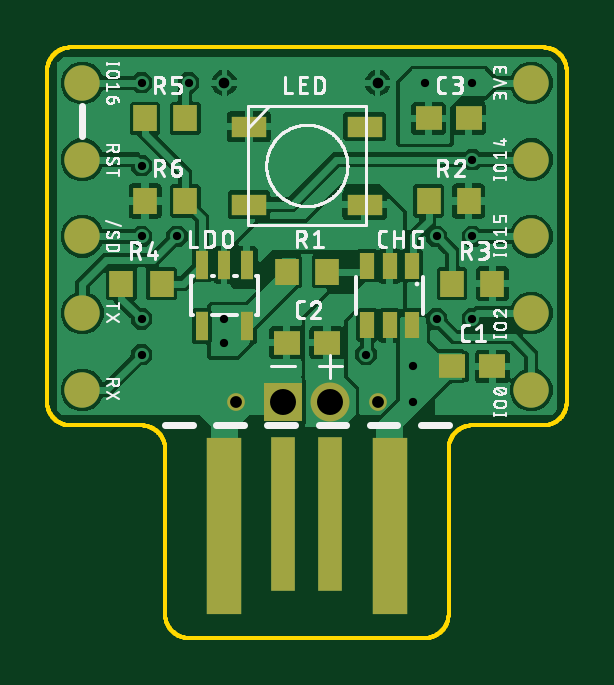
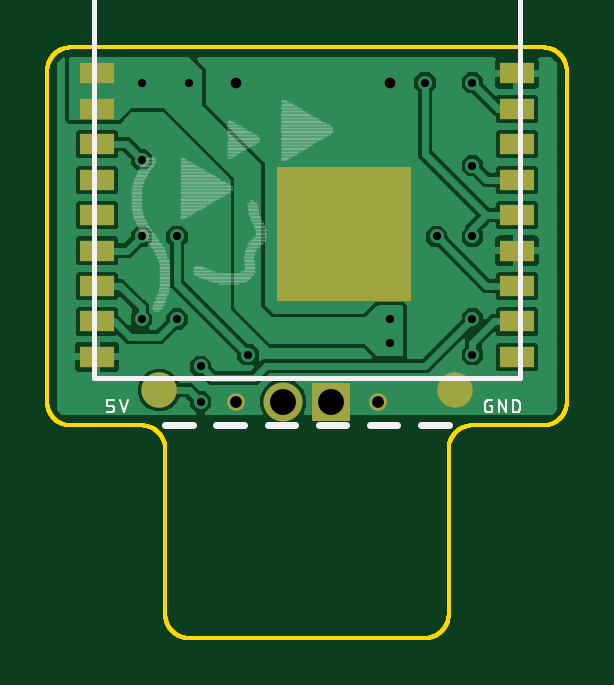
Circuit board: 8 layer files. Board 22.0 x 25.0 mm.
- bottom_copper: copper_bottom.gbr (44207 bytes)
- top_copper: copper_top.gbr (92479 bytes)
- drill: drills.xln (492 bytes)
- outline: profile.gbr (9875 bytes)
- bottom_silk: silkscreen_bottom.gbr (12080 bytes)
- top_silk: silkscreen_top.gbr (73358 bytes)
- bottom_mask: soldermask_bottom.gbr (913 bytes)
- top_mask: soldermask_top.gbr (1569 bytes)

=== bottom_copper: copper_bottom.gbr (44207 bytes, source omitted) ===
=== top_copper: copper_top.gbr (92479 bytes, source omitted) ===
=== drill: drills.xln ===
M48
;GenerationSoftware,Autodesk,EAGLE,9.0.0*%
;CreationDate,2018-04-23T14:01:40Z*%
FMAT,2
ICI,OFF
METRIC,TZ,000.000
T4C0.350
T3C0.450
T2C0.500
T1C1.100
%
G90
M71
T1
X13000Y11000
X11000Y11000
T2
X9000Y11000
X15000Y11000
T3
X8500Y24500
X15000Y24500
T4
X19000Y24500
X17000Y24500
X8500Y13500
X8500Y14500
X5000Y24500
X5000Y14500
X16500Y12500
X16500Y11000
X17500Y18000
X14500Y13000
X7000Y24500
X5000Y18000
X6500Y18000
X5000Y13000
X5000Y21000
X17500Y14500
X19000Y14500
X19000Y18000
X19000Y21250
M30
=== outline: profile.gbr (9875 bytes, source omitted) ===
=== bottom_silk: silkscreen_bottom.gbr (12080 bytes, source omitted) ===
=== top_silk: silkscreen_top.gbr (73358 bytes, source omitted) ===
=== bottom_mask: soldermask_bottom.gbr ===
G04 EAGLE Gerber X2 export*
%TF.Part,Single*%
%TF.FileFunction,Soldermask,Bot,1*%
%TF.FilePolarity,Negative*%
%TF.GenerationSoftware,Autodesk,EAGLE,9.0.0*%
%TF.CreationDate,2018-04-23T14:01:41Z*%
G75*
%MOMM*%
%FSLAX34Y34*%
%LPD*%
%AMOC8*
5,1,8,0,0,1.08239X$1,22.5*%
G01*
%ADD10R,1.485000X0.900000*%
%ADD11R,5.715000X5.715000*%
%ADD12C,1.650000*%
%ADD13R,1.650000X1.650000*%
%ADD14C,1.500000*%
%ADD15C,0.750000*%


D10*
X208925Y249000D03*
X208925Y234000D03*
X208925Y219000D03*
X208925Y204000D03*
X208925Y189000D03*
X208925Y174000D03*
X208925Y159000D03*
X208925Y144000D03*
X208925Y129000D03*
X31075Y129000D03*
X31075Y144000D03*
X31075Y159000D03*
X31075Y174000D03*
X31075Y189000D03*
X31075Y204000D03*
X31075Y219000D03*
X31075Y234000D03*
X31075Y249000D03*
D11*
X104125Y180950D03*
D12*
X130000Y110000D03*
D13*
X110000Y110000D03*
D14*
X182500Y115000D03*
X57500Y115000D03*
D15*
X90000Y110000D03*
X150000Y110000D03*
M02*

=== top_mask: soldermask_top.gbr ===
G04 EAGLE Gerber X2 export*
%TF.Part,Single*%
%TF.FileFunction,Soldermask,Top,1*%
%TF.FilePolarity,Negative*%
%TF.GenerationSoftware,Autodesk,EAGLE,9.0.0*%
%TF.CreationDate,2018-04-23T14:01:41Z*%
G75*
%MOMM*%
%FSLAX34Y34*%
%LPD*%
%AMOC8*
5,1,8,0,0,1.08239X$1,22.5*%
G01*
%ADD10R,0.550000X1.200000*%
%ADD11R,1.500000X0.900000*%
%ADD12R,1.500000X7.500000*%
%ADD13R,1.000000X6.500000*%
%ADD14R,0.600000X1.100000*%
%ADD15C,1.650000*%
%ADD16R,1.650000X1.650000*%
%ADD17R,1.000000X1.100000*%
%ADD18R,1.100000X1.000000*%
%ADD19C,1.500000*%
%ADD20C,0.750000*%


D10*
X94500Y168000D03*
X85000Y168000D03*
X75500Y168000D03*
X75500Y142000D03*
X94500Y142000D03*
D11*
X144500Y193500D03*
X144500Y226500D03*
X95500Y193500D03*
X95500Y226500D03*
D12*
X155000Y57500D03*
D13*
X130000Y62500D03*
D12*
X85000Y57500D03*
D13*
X110000Y62500D03*
D14*
X164500Y167500D03*
X155000Y167500D03*
X145500Y167500D03*
X145500Y142500D03*
X155000Y142500D03*
X164500Y142500D03*
D15*
X130000Y110000D03*
D16*
X110000Y110000D03*
D17*
X111500Y165000D03*
X128500Y165000D03*
X171500Y195000D03*
X188500Y195000D03*
X181500Y160000D03*
X198500Y160000D03*
X41500Y160000D03*
X58500Y160000D03*
X68500Y230000D03*
X51500Y230000D03*
X51500Y195000D03*
X68500Y195000D03*
D18*
X181500Y125000D03*
X198500Y125000D03*
X128500Y135000D03*
X111500Y135000D03*
X171500Y230000D03*
X188500Y230000D03*
D19*
X25000Y212500D03*
X25000Y245000D03*
X25000Y115000D03*
X25000Y147500D03*
X25000Y180000D03*
X215000Y115000D03*
X215000Y147500D03*
X215000Y180000D03*
X215000Y212500D03*
X215000Y245000D03*
D20*
X90000Y110000D03*
X150000Y110000D03*
M02*

